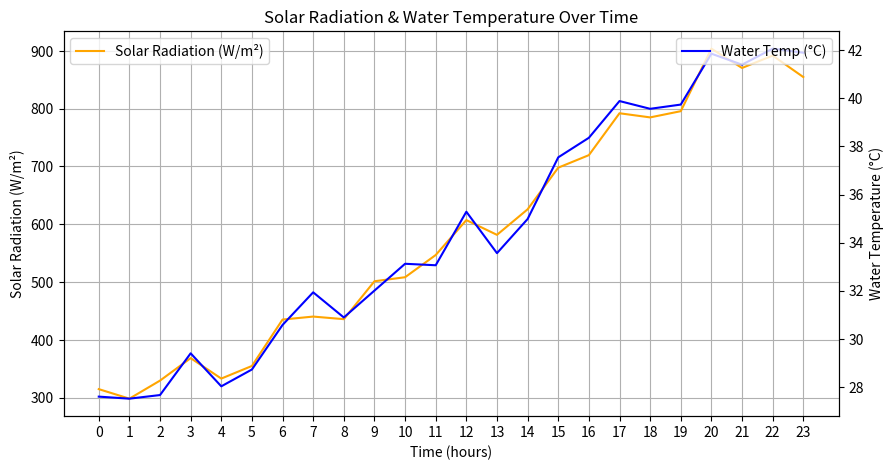
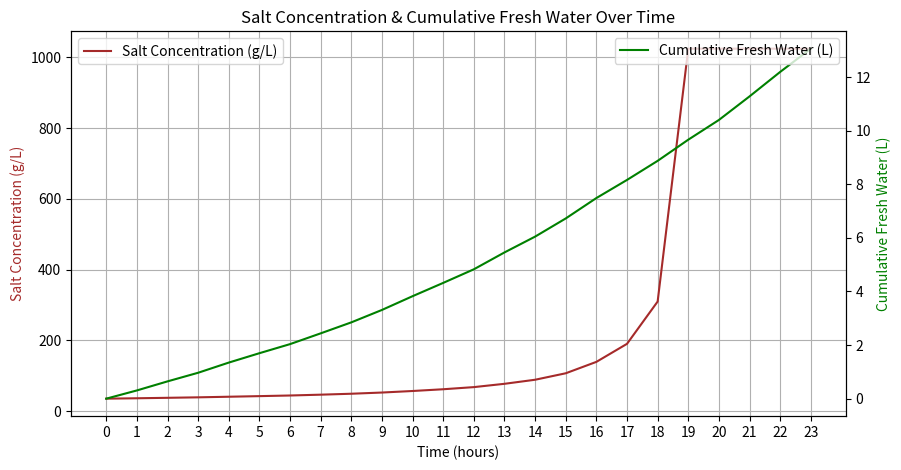
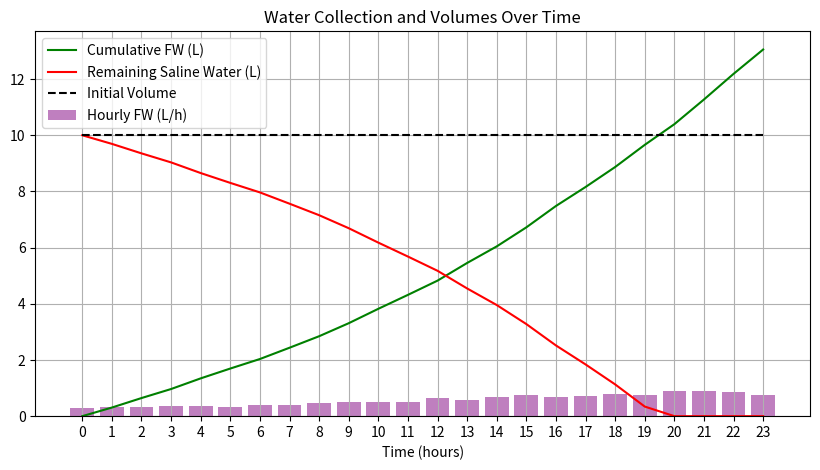
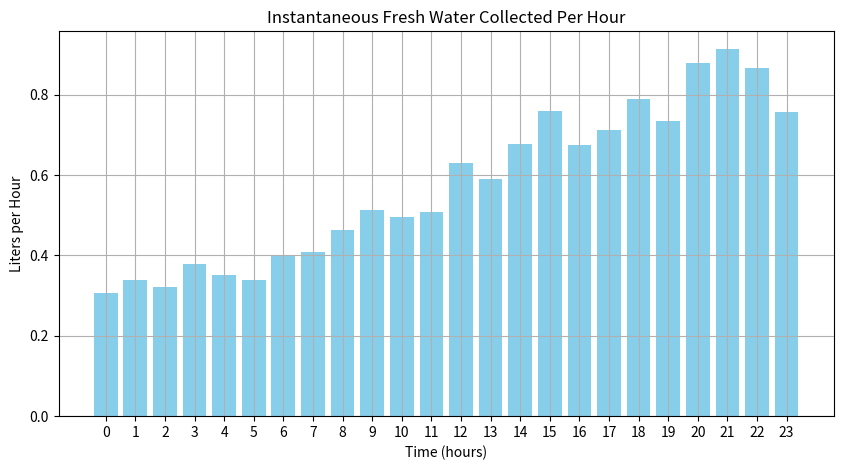
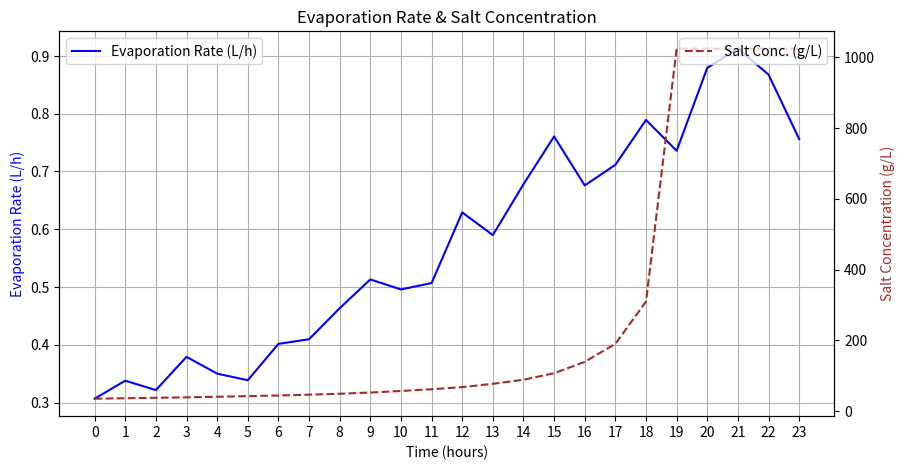
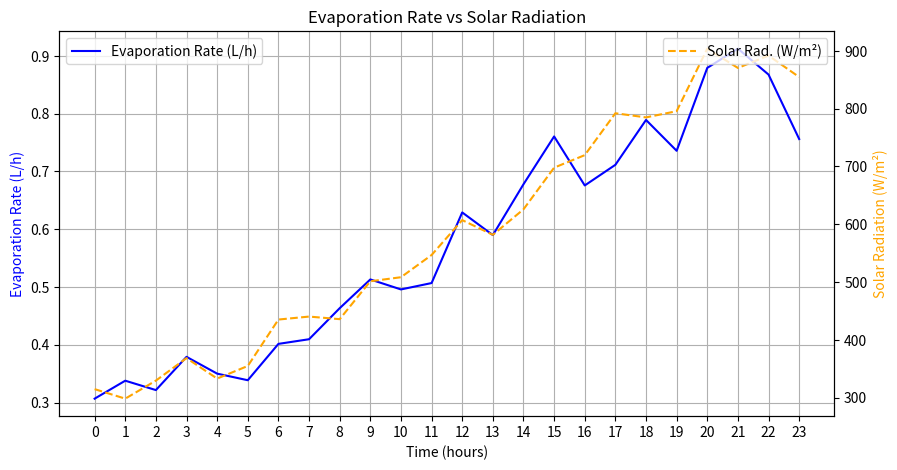
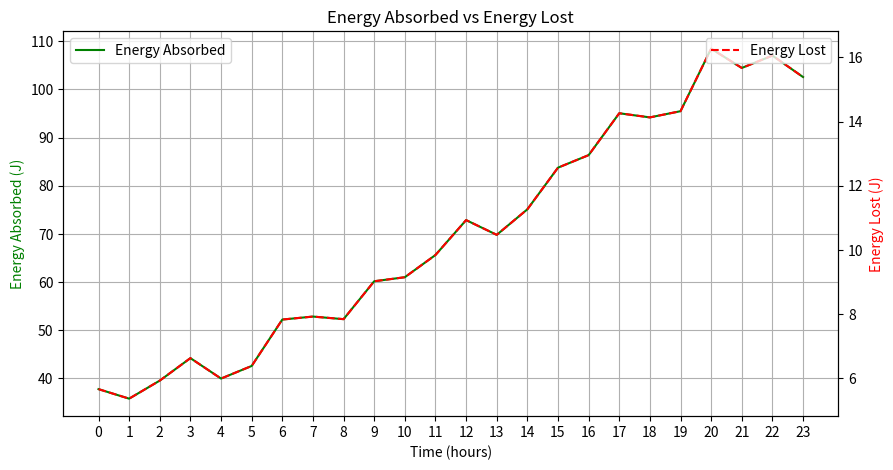
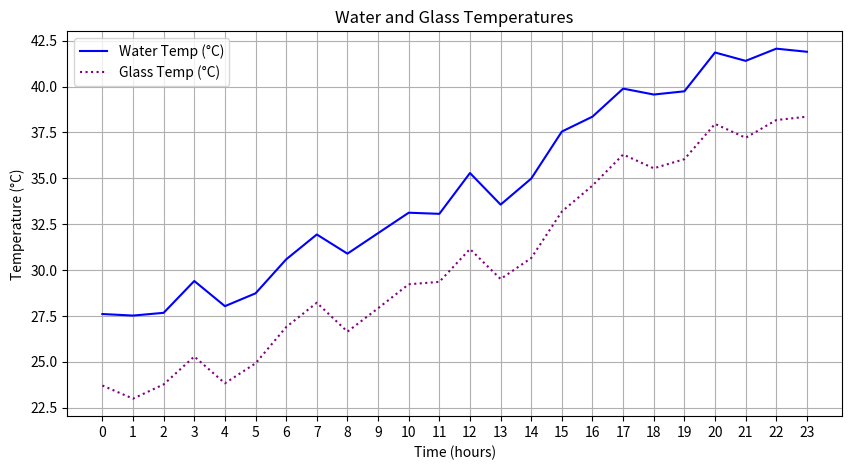

Reproduce these figures in Python, in order.
import numpy as np
import matplotlib.pyplot as plt

# --- Constants (Omara-aligned) ---
sigma = 5.67e-8                 # Stefan-Boltzmann [W/m²·K⁴]
latent_heat = 2260e3            # Latent heat of vaporization [J/kg]
density_water = 1000            # Density [kg/m³]
heat_cap_water = 4186           # Specific heat capacity [J/kg·K]

# --- Omara Experimental Conditions ---
initial_water_volume = 10       # [L] (Omara: ~10L for 1m²)
initial_salt_concentration = 35  # [g/L] (Matches Omara)
surface_area = 1.0              # [m²] (Omara: 1.0 m²)
water_depth = 0.02              # [m] (Omara: 2 cm)
glass_emissivity = 0.88         # (Omara: 0.88)

# --- Time Array ---
time_hours = np.arange(0, 24, 1)

# --- Solar Radiation (Omara: 600-900 W/m²) ---
np.random.seed(42)
solar_radiation = 600 + 300 * np.sin(np.pi * (time_hours - 12)/24)  # Peak at 12h
solar_radiation = np.maximum(solar_radiation, 0) + np.random.normal(0, 30, len(time_hours))

# --- Temperatures (Omara: 35-45°C water, ΔT=3-5°C) ---
water_temp = 35 + (solar_radiation - 600)/40 + np.random.normal(0, 0.5, len(time_hours))
glass_temp = water_temp - 4 + np.random.normal(0, 0.3, len(time_hours))

# --- Condensation Efficiency (Omara: 75-90%) ---
cond_efficiency = 82.5 / (1 + np.exp(-(glass_temp - 25)/2)) 
cond_efficiency = np.clip(cond_efficiency, 75, 90) / 100  # Convert to 0.75-0.90

# --- Evaporation Rate (Omara-style) ---
evaporation_rate = 0.00025 * solar_radiation * (water_temp - glass_temp)  # [L/h]
instantaneous_fw = evaporation_rate  # For plotting compatibility

# --- Water Tracking ---
remaining_saline_water = [initial_water_volume]
cumulative_fresh_water = [0]
salt_concentration = [initial_salt_concentration]

for t in range(len(time_hours)):
    new_volume = max(remaining_saline_water[-1] - evaporation_rate[t], 0)
    remaining_saline_water.append(new_volume)
    cumulative_fresh_water.append(cumulative_fresh_water[-1] + evaporation_rate[t])
    salt_concentration.append(
        (salt_concentration[-1] * remaining_saline_water[-2]) / new_volume 
        if new_volume > 0 else salt_concentration[-1]
    )

# --- Energy Calculations ---
energy_absorbed = solar_radiation * surface_area * (1 - glass_emissivity)
energy_lost = energy_absorbed * 0.15

# --- Results ---
total_fresh_water = cumulative_fresh_water[-1]
yield_per_m2 = total_fresh_water / surface_area
peak_hour = np.argmax(evaporation_rate)
peak_fw = evaporation_rate[peak_hour]

print("===== VALIDATED RESULTS =====")
print(f"Total fresh water collected: {total_fresh_water:.2f} L")
print(f"Yield per m²: {yield_per_m2:.2f} L/m²/day (Omara: 2.50)")
print(f"Peak production: {peak_fw:.3f} L/h at hour {peak_hour}h")

# ===================== PLOTS ===================== #
# 1) Solar Radiation & Water Temperature
plt.figure(figsize=(10, 5))
plt.title('Solar Radiation & Water Temperature Over Time')
ax1 = plt.gca()
ax2 = ax1.twinx()
ax1.plot(time_hours, solar_radiation, label='Solar Radiation (W/m²)', color='orange')
ax2.plot(time_hours, water_temp, label='Water Temp (°C)', color='blue')
ax1.set_ylabel('Solar Radiation (W/m²)')
ax2.set_ylabel('Water Temperature (°C)')
ax1.set_xlabel('Time (hours)')
ax1.grid()
plt.xticks(time_hours)
ax1.legend(loc='upper left')
ax2.legend(loc='upper right')
plt.show()

# 2) Salt concentration & cumulative fresh water
fig, ax1 = plt.subplots(figsize=(10, 5))
plt.title('Salt Concentration & Cumulative Fresh Water Over Time')
ax2 = ax1.twinx()
ax1.plot(time_hours, salt_concentration[:-1], color='brown', label='Salt Concentration (g/L)')
ax2.plot(time_hours, cumulative_fresh_water[:-1], color='green', label='Cumulative Fresh Water (L)')
ax1.set_xlabel('Time (hours)')
ax1.set_ylabel('Salt Concentration (g/L)', color='brown')
ax2.set_ylabel('Cumulative Fresh Water (L)', color='green')
ax1.grid()
plt.xticks(time_hours)
ax1.legend(loc='upper left')
ax2.legend(loc='upper right')
plt.show()

# 3) Water volumes over time
plt.figure(figsize=(10, 5))
plt.title('Water Collection and Volumes Over Time')
plt.plot(time_hours, cumulative_fresh_water[:-1], label='Cumulative FW (L)', color='green')
plt.plot(time_hours, remaining_saline_water[:-1], label='Remaining Saline Water (L)', color='red')
plt.plot(time_hours, [initial_water_volume]*len(time_hours), '--', color='black', label='Initial Volume')
plt.bar(time_hours, instantaneous_fw, label='Hourly FW (L/h)', color='purple', alpha=0.5)
plt.xlabel('Time (hours)')
plt.grid()
plt.xticks(time_hours)
plt.legend()
plt.show()

# 4) Hourly freshwater production
plt.figure(figsize=(10, 5))
plt.title('Instantaneous Fresh Water Collected Per Hour')
plt.bar(time_hours, instantaneous_fw, color='skyblue')
plt.xlabel('Time (hours)')
plt.ylabel('Liters per Hour')
plt.grid()
plt.xticks(time_hours)
plt.show()

# 5) Evaporation rate vs salt concentration
fig, ax1 = plt.subplots(figsize=(10, 5))
ax1.plot(time_hours, evaporation_rate, color='blue', label='Evaporation Rate (L/h)')
ax1.set_xlabel('Time (hours)')
ax1.set_ylabel('Evaporation Rate (L/h)', color='blue')
ax2 = ax1.twinx()
ax2.plot(time_hours, salt_concentration[:-1], color='brown', linestyle='dashed', label='Salt Conc. (g/L)')
ax2.set_ylabel('Salt Concentration (g/L)', color='brown')
plt.title('Evaporation Rate & Salt Concentration')
ax1.grid()
plt.xticks(time_hours)
ax1.legend(loc='upper left')
ax2.legend(loc='upper right')
plt.show()

# 6) Evaporation vs solar radiation
fig, ax1 = plt.subplots(figsize=(10, 5))
ax1.plot(time_hours, evaporation_rate, color='blue', label='Evaporation Rate (L/h)')
ax1.set_xlabel('Time (hours)')
ax1.set_ylabel('Evaporation Rate (L/h)', color='blue')
ax2 = ax1.twinx()
ax2.plot(time_hours, solar_radiation, color='orange', linestyle='dashed', label='Solar Rad. (W/m²)')
ax2.set_ylabel('Solar Radiation (W/m²)', color='orange')
plt.title('Evaporation Rate vs Solar Radiation')
ax1.grid()
plt.xticks(time_hours)
ax1.legend(loc='upper left')
ax2.legend(loc='upper right')
plt.show()

# 7) Energy balance
fig, ax1 = plt.subplots(figsize=(10, 5))
ax1.plot(time_hours, energy_absorbed, color='green', label='Energy Absorbed')
ax1.set_xlabel('Time (hours)')
ax1.set_ylabel('Energy Absorbed (J)', color='green')
ax2 = ax1.twinx()
ax2.plot(time_hours, energy_lost, color='red', linestyle='dashed', label='Energy Lost')
ax2.set_ylabel('Energy Lost (J)', color='red')
plt.title('Energy Absorbed vs Energy Lost')
ax1.grid()
plt.xticks(time_hours)
ax1.legend(loc='upper left')
ax2.legend(loc='upper right')
plt.show()

# 8) Temperature comparison
plt.figure(figsize=(10, 5))
plt.plot(time_hours, water_temp, color='blue', label='Water Temp (°C)')
plt.plot(time_hours, glass_temp, color='purple', linestyle='dotted', label='Glass Temp (°C)')
plt.xlabel('Time (hours)')
plt.ylabel('Temperature (°C)')
plt.title('Water and Glass Temperatures')
plt.grid()
plt.xticks(time_hours)
plt.legend()
plt.show()
